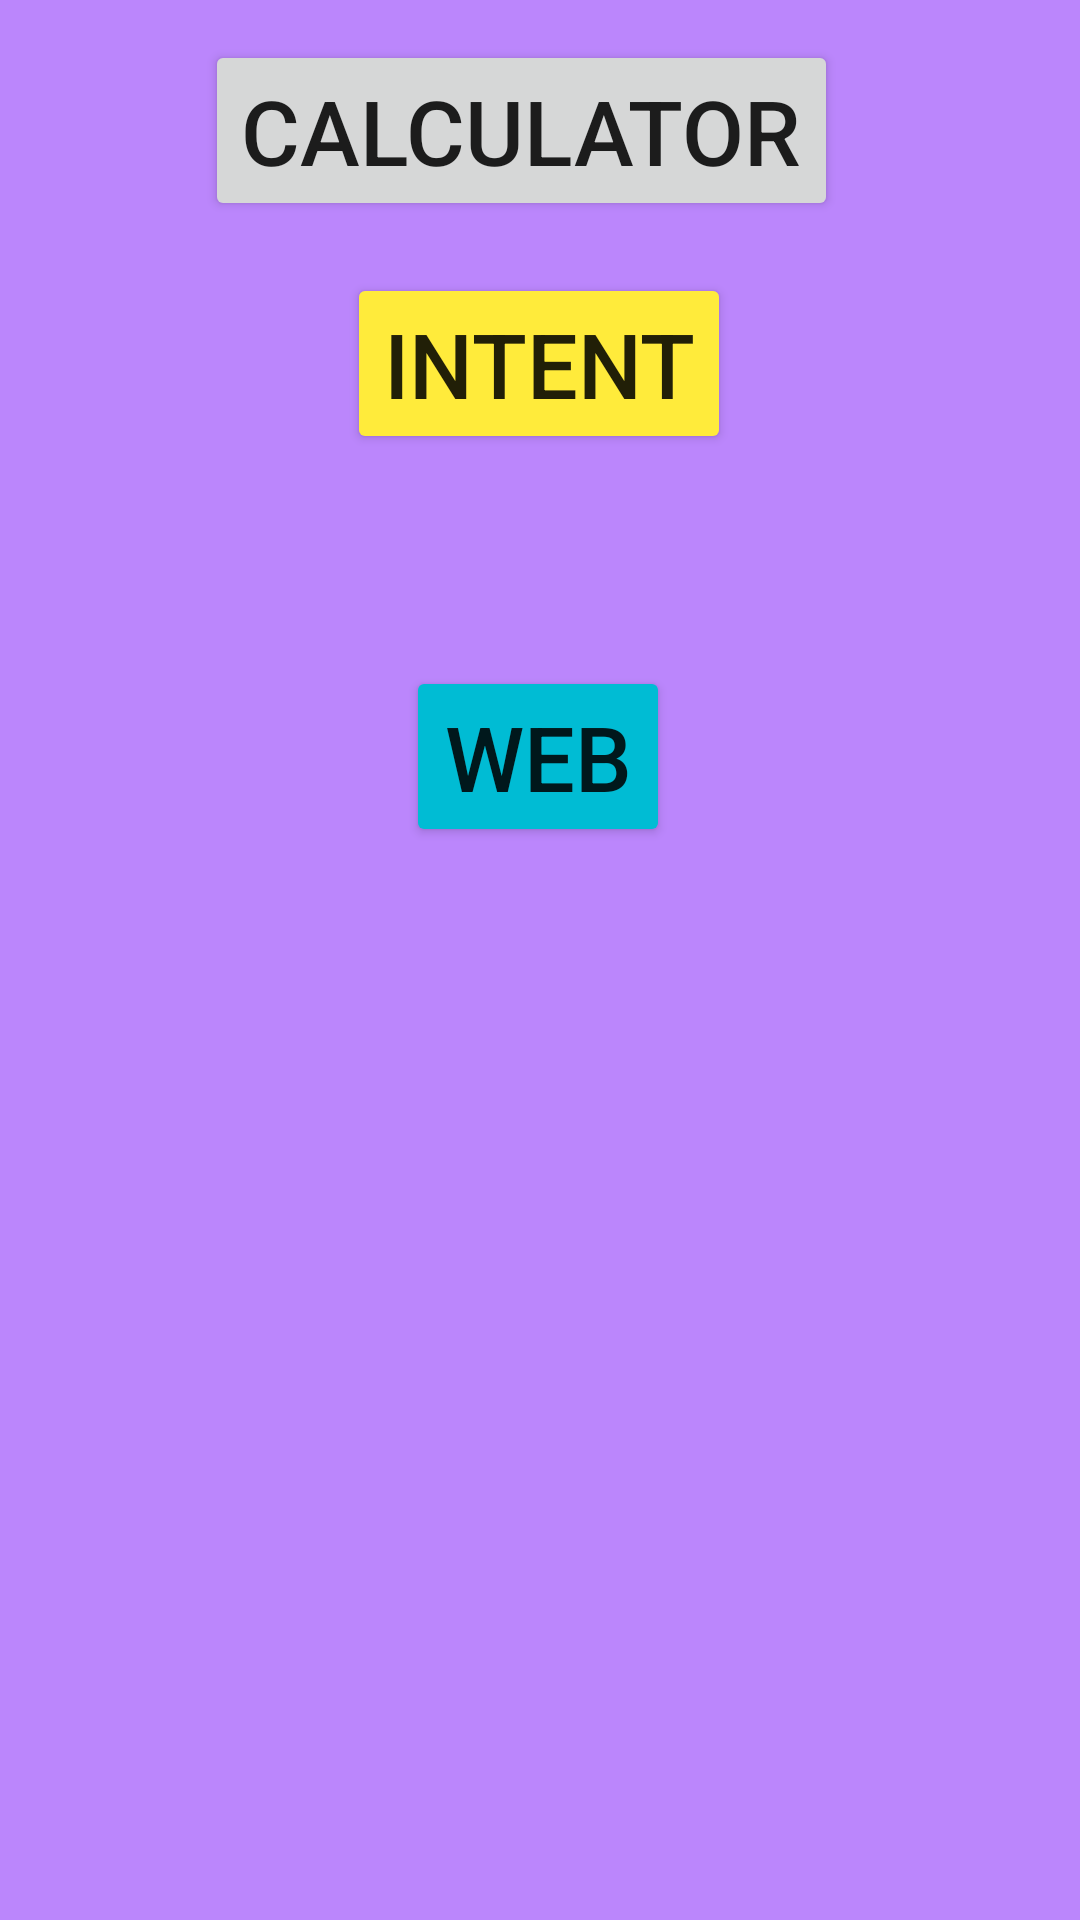

Produce the Android XML layout that renders to this screen, including the resource entries it uses.
<!-- AndroidManifest.xml: application theme Theme.MitCalcIntWeb -->
<!-- res/layout/activity_main.xml -->
<?xml version="1.0" encoding="utf-8"?>
<androidx.constraintlayout.widget.ConstraintLayout xmlns:android="http://schemas.android.com/apk/res/android"
    xmlns:app="http://schemas.android.com/apk/res-auto"
    xmlns:tools="http://schemas.android.com/tools"
    android:layout_width="match_parent"
    android:layout_height="match_parent"
    android:background="@color/purple_200"
    tools:context=".MainActivity">


    <Button
        android:id="@+id/Btn_Calc"
        android:layout_width="wrap_content"
        android:layout_height="wrap_content"
        android:text="Calculator"
        android:textSize="30dp"
        app:layout_constraintBottom_toBottomOf="parent"
        app:layout_constraintEnd_toEndOf="parent"
        app:layout_constraintHorizontal_bias="0.458"
        app:layout_constraintStart_toStartOf="parent"
        app:layout_constraintTop_toTopOf="parent"
        app:layout_constraintVertical_bias="0.023" />

    <Button
        android:id="@+id/Btn_Intent"
        android:layout_width="wrap_content"
        android:layout_height="wrap_content"
        android:text="Intent"
        android:textSize="30dp"
        app:backgroundTint="#FFEB3B"
        app:layout_constraintBottom_toBottomOf="parent"
        app:layout_constraintEnd_toEndOf="parent"
        app:layout_constraintHorizontal_bias="0.498"
        app:layout_constraintStart_toStartOf="parent"
        app:layout_constraintTop_toTopOf="parent"
        app:layout_constraintVertical_bias="0.157" />

    <Button
        android:id="@+id/Btn_Web"
        android:layout_width="wrap_content"
        android:layout_height="wrap_content"
        android:text="Web"
        android:textSize="30dp"
        app:backgroundTint="#00BCD4"
        app:layout_constraintBottom_toBottomOf="parent"
        app:layout_constraintEnd_toEndOf="parent"
        app:layout_constraintHorizontal_bias="0.498"
        app:layout_constraintStart_toStartOf="parent"
        app:layout_constraintTop_toTopOf="parent"
        app:layout_constraintVertical_bias="0.383" />
</androidx.constraintlayout.widget.ConstraintLayout>
<!-- resources referenced by this layout -->
<resources>
  <style name="Theme.MitCalcIntWeb" parent="Theme.MaterialComponents.DayNight.DarkActionBar">
          
          <item name="colorPrimary">@color/purple_500</item>
          <item name="colorPrimaryVariant">@color/purple_700</item>
          <item name="colorOnPrimary">@color/white</item>
          
          <item name="colorSecondary">@color/teal_200</item>
          <item name="colorSecondaryVariant">@color/teal_700</item>
          <item name="colorOnSecondary">@color/black</item>
          
          <item name="android:statusBarColor" tools:targetApi="l">?attr/colorPrimaryVariant</item>
          
      </style>
  <!-- not gathered from this repository: default colours our renderer supplied (Android Studio template values) -->
  <color name="purple_200">#FFBB86FC</color>
  <color name="purple_500">#FF6200EE</color>
  <color name="purple_700">#FF3700B3</color>
  <color name="teal_200">#FF03DAC5</color>
  <color name="teal_700">#FF018786</color>
  <color name="black">#FF000000</color>
  <color name="white">#FFFFFFFF</color>
</resources>
